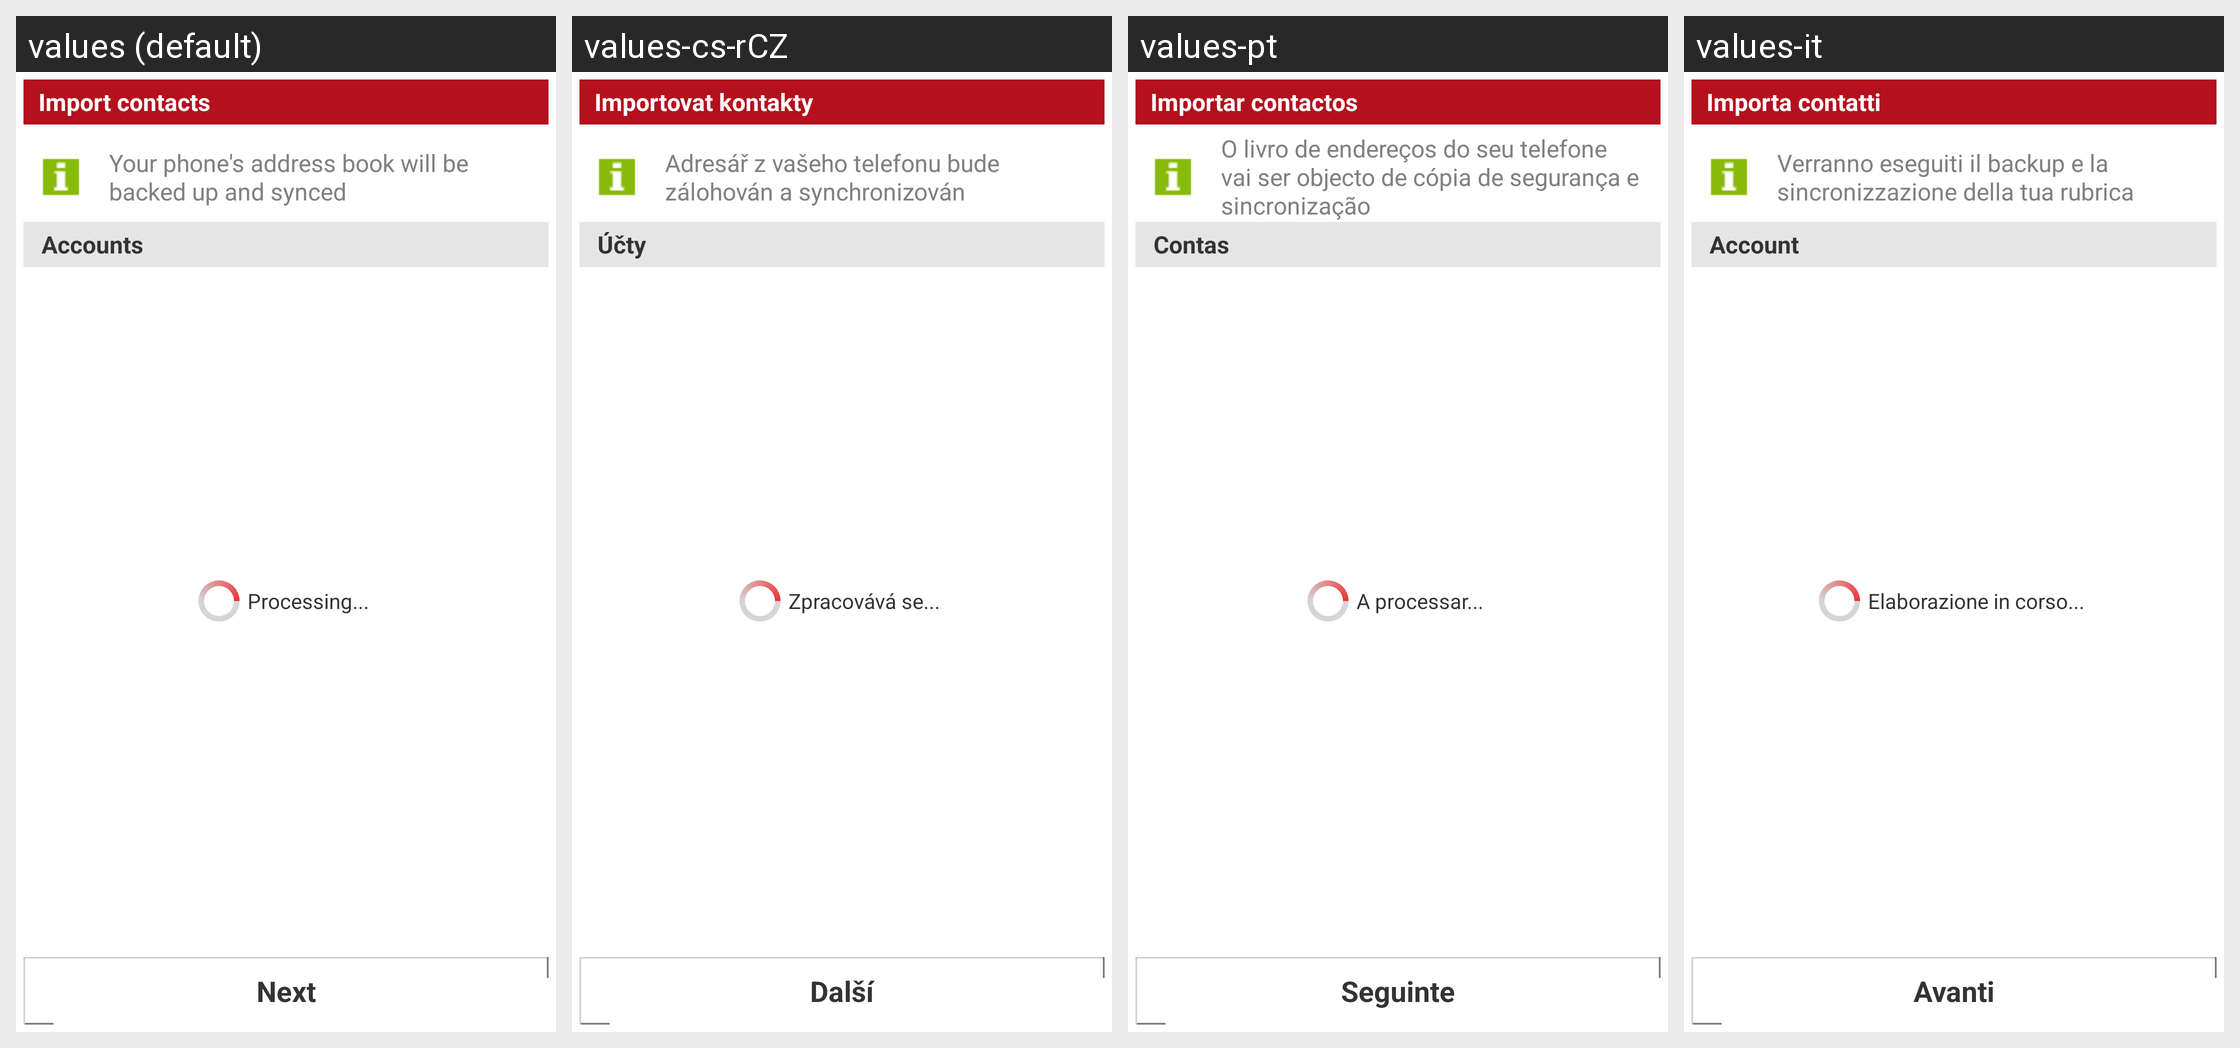

Strings drawn on this Android screen and how each of the app's shown locales translates them:
Android screen res/layout/third_party_accounts.xml rendered under 4 locales, left to right: values (default), values-cs-rCZ, values-pt, values-it. Device: Nexus 5 (rendered at 1080×1920; each locale shown at half size, 540×960, under a caption strip naming it); theme PeopleWhiteTheme.
Other locales in the repository, not shown: values-da-rDK, values-de, values-el-rGR, values-es, values-fr, values-nl, values-ru, values-tr.
Strings drawn on this screen, with the default value and each locale's value (text and hints the layout hard-codes, and strings that could not be matched under every locale, appear in the picture but are not listed):

add_accounts_title
  values: Import contacts
  values-cs-rCZ: Importovat kontakty
  values-pt: Importar contactos
  values-it: Importa contatti

android_contacts
  values: Your phone's address book will be backed up and synced
  values-cs-rCZ: Adresář z vašeho telefonu bude zálohován a synchronizován
  values-pt: O livro de endereços do seu telefone vai ser objecto de cópia de segurança e sincronização
  values-it: Verranno eseguiti il backup e la sincronizzazione della tua rubrica

more_web_accounts
  values: Accounts
  values-cs-rCZ: Účty
  values-pt: Contas
  values-it: Account

Common_next
  values: Next
  values-cs-rCZ: Další
  values-pt: Seguinte
  values-it: Avanti

ProgressLayout_waiting_for_server
  values: Processing...
  values-cs-rCZ: Zpracovává se...
  values-pt: A processar...
  values-it: Elaborazione in corso...
